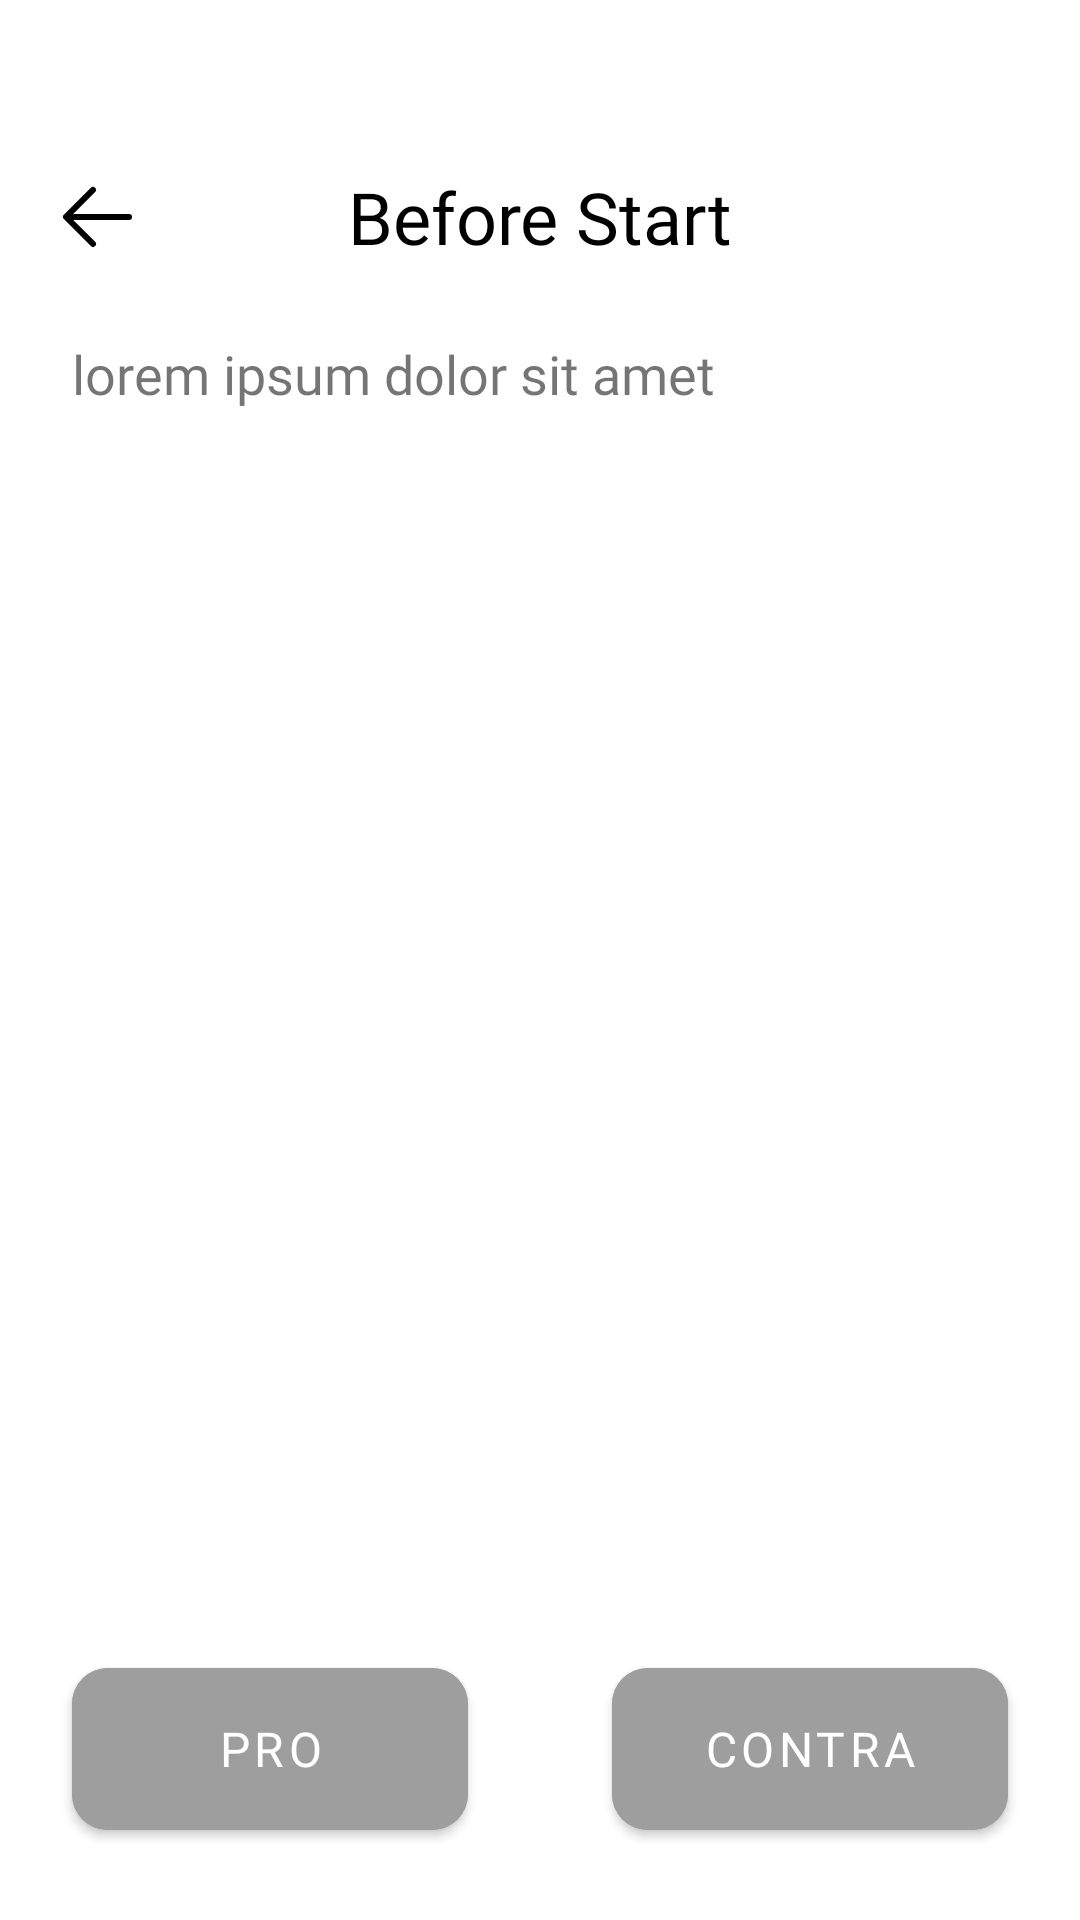

This screen was rendered from an Android layout file. Write that file and the resources it references.
<!-- AndroidManifest.xml: application theme Theme.AppGaruda -->
<!-- res/layout/fragment_tmp_choose_mode.xml -->
<?xml version="1.0" encoding="utf-8"?>
<androidx.constraintlayout.widget.ConstraintLayout xmlns:android="http://schemas.android.com/apk/res/android"
    xmlns:tools="http://schemas.android.com/tools"
    xmlns:app="http://schemas.android.com/apk/res-auto"
    android:id="@+id/frameLayout4"
    android:layout_width="match_parent"
    android:layout_height="match_parent"
    tools:context=".ui.fragment.tmp_choose_mode.TmpChooseModeFragment">

    <ImageView
        android:id="@+id/ic_back"
        android:layout_width="32dp"
        android:layout_height="32dp"
        android:layout_marginStart="16dp"
        android:clickable="true"
        android:src="@drawable/ic_back"
        app:layout_constraintBottom_toBottomOf="@+id/title"
        app:layout_constraintStart_toStartOf="parent"
        app:layout_constraintTop_toTopOf="@+id/title" />

    <TextView
        android:id="@+id/title"
        android:layout_width="wrap_content"
        android:layout_height="wrap_content"
        android:layout_marginHorizontal="24dp"
        android:layout_marginTop="56dp"
        android:fontFamily="@font/inter_bold"
        android:text="Before Start"
        android:textColor="@color/black"
        android:textSize="24sp"
        app:layout_constraintEnd_toEndOf="parent"
        app:layout_constraintStart_toStartOf="parent"
        app:layout_constraintTop_toTopOf="parent" />

    <TextView
        android:id="@+id/tv_deskrip_pro"
        android:layout_width="320dp"
        android:layout_height="wrap_content"
        android:ellipsize="end"
        android:layout_marginTop="24dp"
        android:layout_marginHorizontal="24dp"
        android:fontFamily="@font/inter_medium"
        android:maxLines="40"
        android:text="lorem ipsum dolor sit amet"
        android:textSize="18sp"
        app:layout_constraintStart_toStartOf="parent"
        app:layout_constraintTop_toBottomOf="@+id/title" />




    <com.google.android.material.button.MaterialButton
        android:id="@+id/btn_pro"
        android:layout_width="0dp"
        android:layout_height="66dp"
        android:layout_marginHorizontal="24dp"
        android:backgroundTint="@color/selector_nav_icon"
        android:fontFamily="@font/inter_bold"
        android:text="PRO"
        android:textAllCaps="false"
        android:textColor="@color/white"
        android:textSize="16sp"
        android:layout_marginBottom="24dp"
        app:cornerRadius="12dp"
        app:elevation="4dp"
        app:iconPadding="0dp"
        app:layout_constraintBottom_toBottomOf="parent"
        app:layout_constraintEnd_toStartOf="@+id/btn_contra"
        app:layout_constraintStart_toStartOf="parent" />

    <com.google.android.material.button.MaterialButton
        android:id="@+id/btn_contra"
        android:layout_width="0dp"
        android:layout_height="66dp"
        android:layout_marginHorizontal="24dp"
        android:backgroundTint="@color/selector_nav_icon"
        android:fontFamily="@font/inter_bold"
        android:text="CONTRA"
        android:textAllCaps="false"
        android:textColor="@color/white"
        android:textSize="16sp"
        app:cornerRadius="12dp"
        app:elevation="4dp"
        app:iconPadding="0dp"
        app:layout_constraintEnd_toEndOf="parent"
        app:layout_constraintStart_toEndOf="@+id/btn_pro"
        app:layout_constraintTop_toTopOf="@+id/btn_pro" />


</androidx.constraintlayout.widget.ConstraintLayout>
<!-- resources referenced by this layout -->
<resources>
  <color name="black">#FF000000</color>
  <color name="white">#FFFFFFFF</color>
  <!-- drawable ic_back (drawable) -->
  <vector xmlns:android="http://schemas.android.com/apk/res/android" android:height="24dp" android:viewportHeight="1024" android:viewportWidth="1024" android:width="24dp">
  
      <path android:fillColor="#000000" android:pathData="M224,480h640a32,32 0,1 1,0 64H224a32,32 0,0 1,0 -64z"/>
  
      <path android:fillColor="#000000" android:pathData="m237.2,512 l265.4,265.3a32,32 0,0 1,-45.3 45.3l-288,-288a32,32 0,0 1,0 -45.3l288,-288a32,32 0,1 1,45.3 45.3L237.2,512z"/>
  
  </vector>
  <style name="Theme.AppGaruda" parent="Theme.MaterialComponents.DayNight.NoActionBar">
          
          <item name="colorPrimary">@color/neutral_600</item>
          <item name="colorPrimaryVariant">@color/neutral_400</item>
          <item name="colorOnPrimary">@color/neutral_100</item>
          
          <item name="colorSecondary">@color/teal_200</item>
          <item name="colorSecondaryVariant">@color/teal_700</item>
          <item name="colorOnSecondary">@color/black</item>
          
          <item name="android:statusBarColor">@color/neutral_100</item>
          
      </style>
  <color name="neutral_600">#757575</color>
  <color name="neutral_400">#BDBDBD</color>
  <color name="neutral_100">#F5F5F5</color>
  <color name="teal_200">#FF03DAC5</color>
  <color name="teal_700">#FF018786</color>
</resources>
